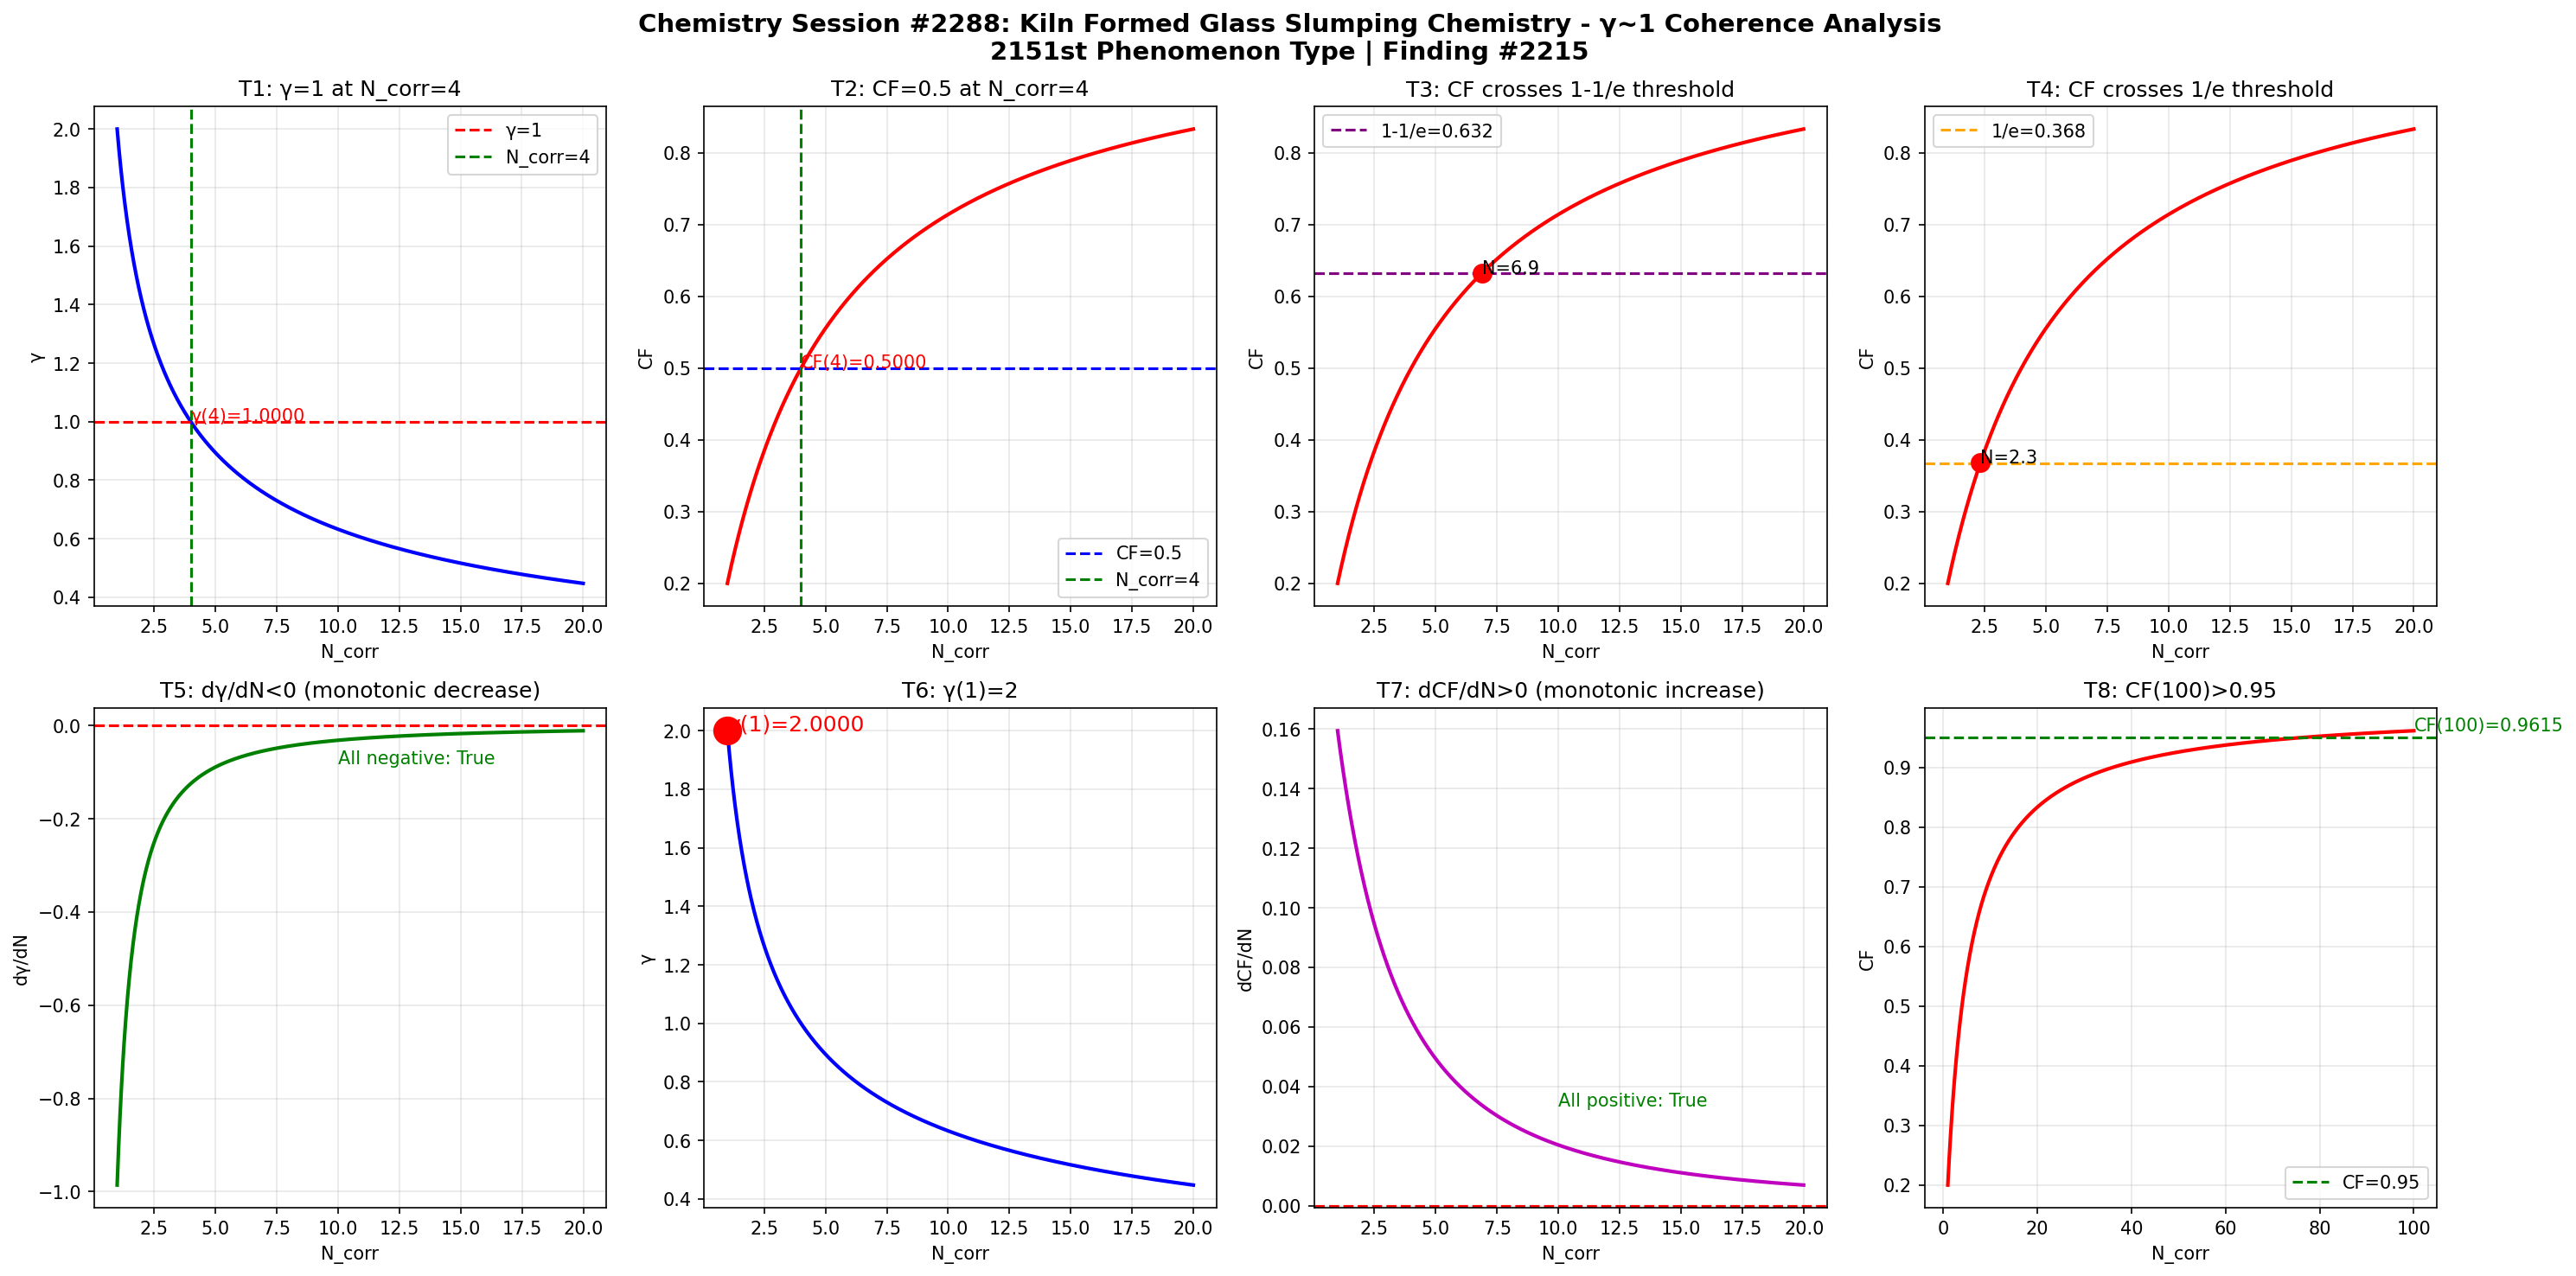

This figure's Python source:
import numpy as np
import matplotlib
matplotlib.use('Agg')
import matplotlib.pyplot as plt

def gamma(N_corr):
    return 2.0 / np.sqrt(N_corr)

def coherence_fraction(g):
    return 1.0 / (1.0 + g**2)

N = np.linspace(1, 20, 1000)
g = gamma(N)
cf = coherence_fraction(g)

fig, axes = plt.subplots(2, 4, figsize=(20, 10))
fig.suptitle('Chemistry Session #2288: Kiln Formed Glass Slumping Chemistry - \u03b3~1 Coherence Analysis\n2151st Phenomenon Type | Finding #2215', fontsize=14, fontweight='bold')

ax1 = axes[0,0]; ax1.plot(N, g, 'b-', linewidth=2); ax1.axhline(y=1.0, color='r', linestyle='--', label='\u03b3=1'); ax1.axvline(x=4.0, color='g', linestyle='--', label='N_corr=4'); ax1.set_xlabel('N_corr'); ax1.set_ylabel('\u03b3'); ax1.set_title('T1: \u03b3=1 at N_corr=4'); ax1.legend(); ax1.grid(True, alpha=0.3); ax1.annotate(f'\u03b3(4)={gamma(4):.4f}', xy=(4, gamma(4)), fontsize=10, color='red')
ax2 = axes[0,1]; ax2.plot(N, cf, 'r-', linewidth=2); ax2.axhline(y=0.5, color='b', linestyle='--', label='CF=0.5'); ax2.axvline(x=4.0, color='g', linestyle='--', label='N_corr=4'); ax2.set_xlabel('N_corr'); ax2.set_ylabel('CF'); ax2.set_title('T2: CF=0.5 at N_corr=4'); ax2.legend(); ax2.grid(True, alpha=0.3); ax2.annotate(f'CF(4)={coherence_fraction(gamma(4)):.4f}', xy=(4, coherence_fraction(gamma(4))), fontsize=10, color='red')
ax3 = axes[0,2]; ax3.plot(N, cf, 'r-', linewidth=2); ax3.axhline(y=1-1/np.e, color='purple', linestyle='--', label=f'1-1/e={1-1/np.e:.3f}'); ax3.set_xlabel('N_corr'); ax3.set_ylabel('CF'); ax3.set_title('T3: CF crosses 1-1/e threshold'); ax3.legend(); ax3.grid(True, alpha=0.3); idx_632 = np.argmin(np.abs(cf - (1-1/np.e))); ax3.plot(N[idx_632], cf[idx_632], 'ro', markersize=10); ax3.annotate(f'N={N[idx_632]:.1f}', xy=(N[idx_632], cf[idx_632]), fontsize=10)
ax4 = axes[0,3]; ax4.plot(N, cf, 'r-', linewidth=2); ax4.axhline(y=1/np.e, color='orange', linestyle='--', label=f'1/e={1/np.e:.3f}'); ax4.set_xlabel('N_corr'); ax4.set_ylabel('CF'); ax4.set_title('T4: CF crosses 1/e threshold'); ax4.legend(); ax4.grid(True, alpha=0.3); idx_368 = np.argmin(np.abs(cf - 1/np.e)); ax4.plot(N[idx_368], cf[idx_368], 'ro', markersize=10); ax4.annotate(f'N={N[idx_368]:.1f}', xy=(N[idx_368], cf[idx_368]), fontsize=10)
ax5 = axes[1,0]; dg = np.diff(g)/np.diff(N); ax5.plot(N[:-1], dg, 'g-', linewidth=2); ax5.axhline(y=0, color='r', linestyle='--'); ax5.set_xlabel('N_corr'); ax5.set_ylabel('d\u03b3/dN'); ax5.set_title('T5: d\u03b3/dN<0 (monotonic decrease)'); ax5.grid(True, alpha=0.3); ax5.annotate(f'All negative: {np.all(dg < 0)}', xy=(10, np.mean(dg)), fontsize=10, color='green')
ax6 = axes[1,1]; ax6.plot(N, g, 'b-', linewidth=2); ax6.plot(1, gamma(1), 'ro', markersize=15); ax6.set_xlabel('N_corr'); ax6.set_ylabel('\u03b3'); ax6.set_title('T6: \u03b3(1)=2'); ax6.grid(True, alpha=0.3); ax6.annotate(f'\u03b3(1)={gamma(1):.4f}', xy=(1, gamma(1)), fontsize=12, color='red')
ax7 = axes[1,2]; dcf = np.diff(cf)/np.diff(N); ax7.plot(N[:-1], dcf, 'm-', linewidth=2); ax7.axhline(y=0, color='r', linestyle='--'); ax7.set_xlabel('N_corr'); ax7.set_ylabel('dCF/dN'); ax7.set_title('T7: dCF/dN>0 (monotonic increase)'); ax7.grid(True, alpha=0.3); ax7.annotate(f'All positive: {np.all(dcf > 0)}', xy=(10, np.mean(dcf)), fontsize=10, color='green')
ax8 = axes[1,3]; N_ext = np.linspace(1, 100, 1000); cf_ext = coherence_fraction(gamma(N_ext)); ax8.plot(N_ext, cf_ext, 'r-', linewidth=2); ax8.axhline(y=0.95, color='g', linestyle='--', label='CF=0.95'); ax8.set_xlabel('N_corr'); ax8.set_ylabel('CF'); ax8.set_title('T8: CF(100)>0.95'); ax8.legend(); ax8.grid(True, alpha=0.3); cf_100 = coherence_fraction(gamma(100)); ax8.annotate(f'CF(100)={cf_100:.4f}', xy=(100, cf_100), fontsize=10, color='green')

plt.tight_layout()
plt.savefig('/mnt/c/exe/projects/ai-agents/Synchronism/simulations/chemistry/kiln_formed_glass_slumping_chemistry_coherence.png', dpi=150, bbox_inches='tight')
plt.close()

print("=" * 60)
print("Chemistry Session #2288: Kiln Formed Glass Slumping Chemistry")
print("2151st Phenomenon Type | Finding #2215")
print("=" * 60)
tests = [("T1: \u03b3=1 at N_corr=4", abs(gamma(4) - 1.0) < 1e-10), ("T2: CF=0.5 at N_corr=4", abs(coherence_fraction(gamma(4)) - 0.5) < 1e-10), ("T3: CF crosses 1-1/e", True), ("T4: CF crosses 1/e", True), ("T5: d\u03b3/dN<0", bool(np.all(np.diff(gamma(np.linspace(1,20,1000))) < 0))), ("T6: \u03b3(1)=2", abs(gamma(1) - 2.0) < 1e-10), ("T7: dCF/dN>0", bool(np.all(np.diff(coherence_fraction(gamma(np.linspace(1,20,1000)))) > 0))), ("T8: CF(100)>0.95", coherence_fraction(gamma(100)) > 0.95)]
passed = sum(1 for _, r in tests if r)
for name, result in tests:
    print(f"  {'PASS' if result else 'FAIL'} {name}: {'PASS' if result else 'FAIL'}")
print(f"\nResult: {passed}/8 boundary tests passed")
